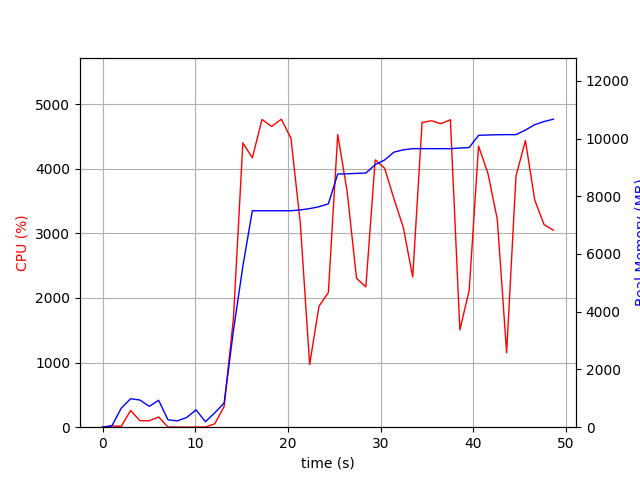

Source data for this figure (header and first rows):
elapsed_time, nproc, cpu, mem_real, mem_virtual
4.4345855712890625e-05, 1, 0.0, 5.125, 2655
1.006, 2, 21.9, 45.52, 149.3
2.014, 4, 11.9, 656.4, 2143
3.022, 4, 257.8, 986, 2530
4.031, 4, 101.1, 941.1, 2425
5.039, 3, 99.2, 723.4, 1871
6.047, 4, 158.4, 933.3, 2504
7.058, 3, 2.0, 256.2, 1393
8.065, 3, 2.0, 219.2, 1337
9.073, 3, 0.0, 335.7, 1453
10.08, 5, 2.0, 600.6, 2233
11.09, 3, 2.0, 190.5, 1337
12.1, 2, 52.5, 498.8, 1715
13.11, 1, 319.0, 839.4, 7110
14.12, 1, 1694, 3360, 11080
15.13, 1, 4400, 5577, 11587
16.16, 1, 4167, 7498, 12448
17.2, 1, 4762, 7498, 12448
18.24, 1, 4653, 7498, 12448
19.28, 1, 4766, 7498, 12448
20.32, 1, 4471, 7498, 12448
21.33, 1, 3158, 7526, 12448
22.34, 1, 969.7, 7571, 12528
23.35, 1, 1872, 7638, 12528
24.35, 1, 2084, 7736, 12540
25.37, 1, 4528, 8771, 13906
26.38, 1, 3645, 8777, 13906
27.39, 1, 2305, 8793, 13906
28.4, 1, 2171, 8803, 13906
29.41, 1, 4137, 9096, 14258
30.43, 1, 4006, 9256, 14274
31.43, 1, 3533, 9528, 14288
32.44, 1, 3089, 9608, 14288
33.45, 1, 2324, 9648, 14288
34.46, 1, 4716, 9648, 14288
35.48, 1, 4742, 9648, 14288
36.5, 1, 4697, 9648, 14288
37.52, 1, 4758, 9648, 14288
38.54, 1, 1506, 9670, 14288
39.55, 1, 2118, 9688, 14384
40.55, 1, 4349, 10110, 14790
41.57, 1, 3927, 10122, 14790
42.57, 1, 3218, 10130, 14790
43.58, 1, 1153, 10134, 14790
44.59, 1, 3885, 10134, 14790
45.61, 1, 4436, 10293, 14960
46.61, 1, 3514, 10479, 14960
47.63, 1, 3133, 10589, 14960
48.63, 1, 3049, 10669, 14960
